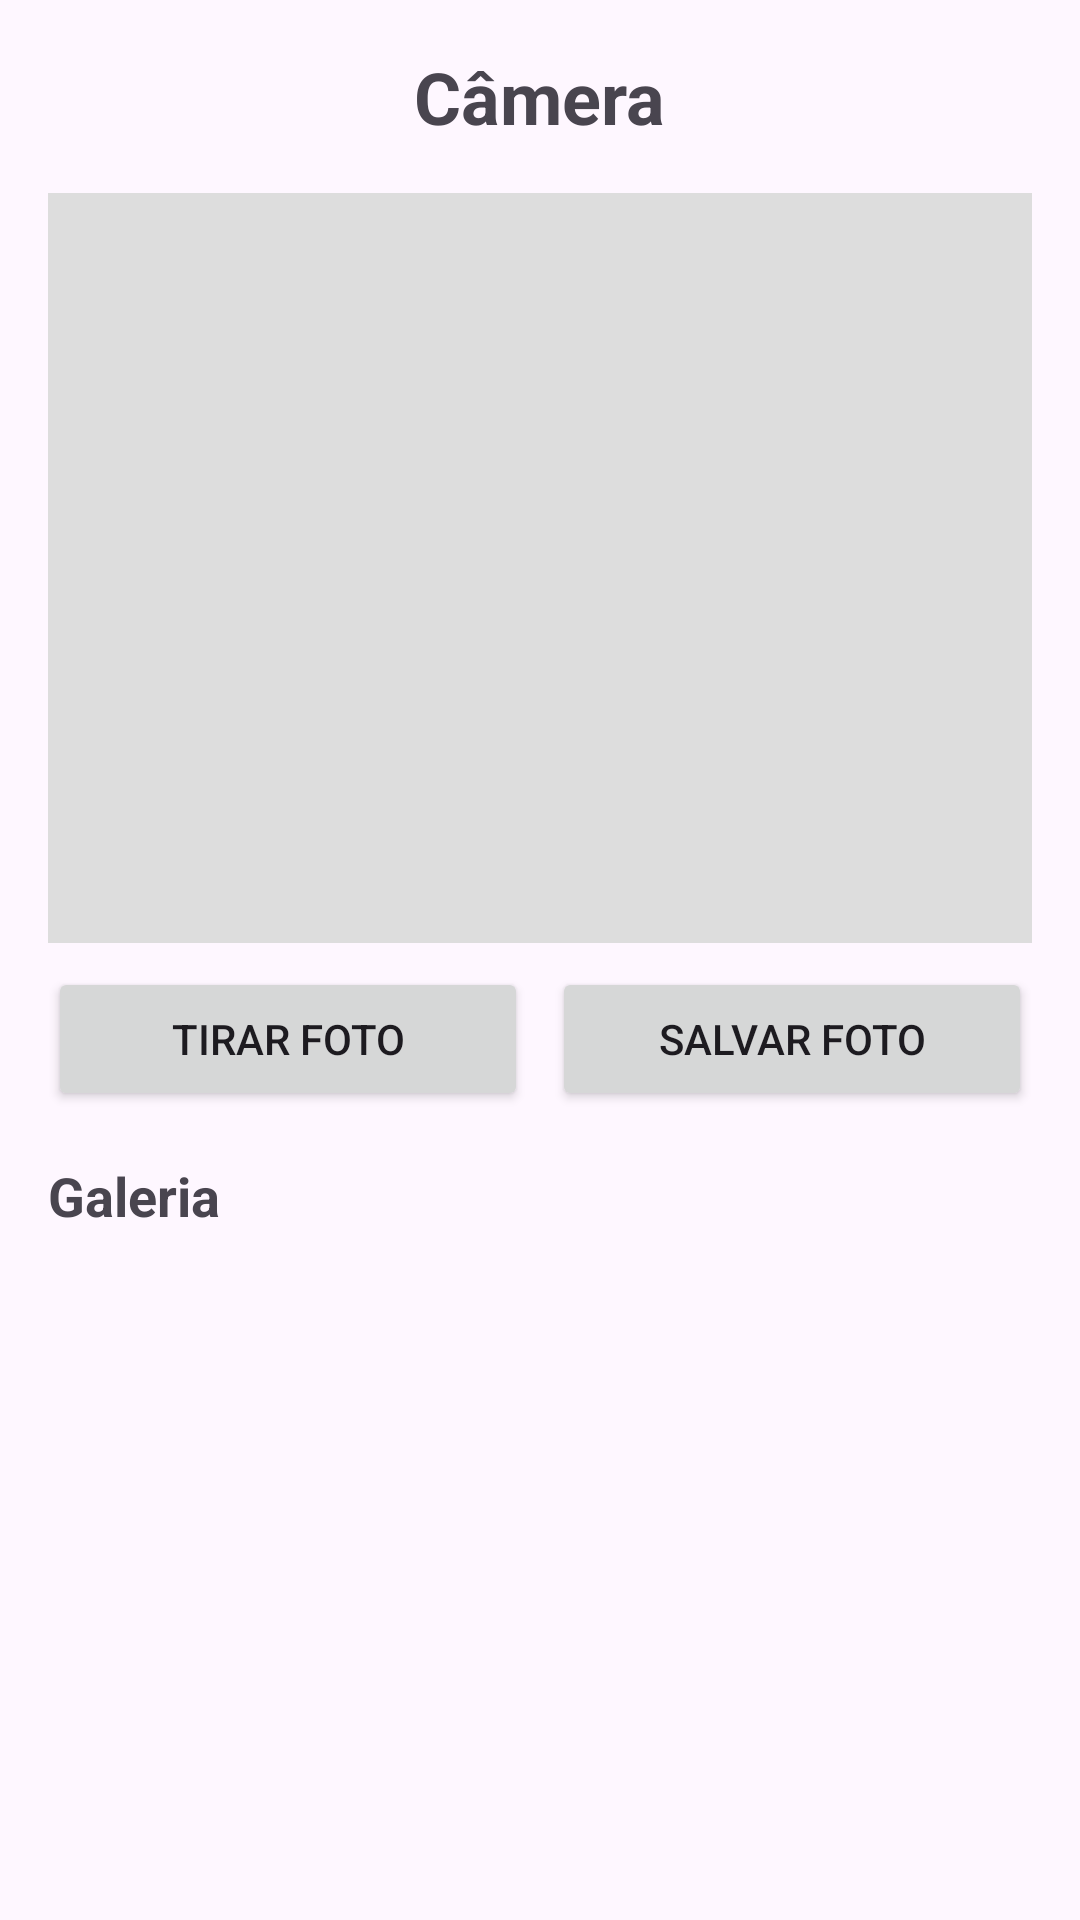

Reconstruct the res/layout file that produces this screen, plus the resources it refers to.
<!-- AndroidManifest.xml: application theme Theme.Helveticus -->
<!-- res/layout/activity_camera.xml -->
<?xml version="1.0" encoding="utf-8"?>
<RelativeLayout xmlns:android="http://schemas.android.com/apk/res/android"
    android:layout_width="match_parent"
    android:layout_height="match_parent"
    android:padding="16dp">

    <TextView
        android:id="@+id/txtTitle"
        android:layout_width="wrap_content"
        android:layout_height="wrap_content"
        android:text="Câmera"
        android:textSize="24sp"
        android:textStyle="bold"
        android:layout_centerHorizontal="true"
        android:layout_marginBottom="16dp"/>

    <ImageView
        android:id="@+id/imagePreview"
        android:layout_width="match_parent"
        android:layout_height="250dp"
        android:layout_below="@id/txtTitle"
        android:background="#DDDDDD"
        android:scaleType="centerCrop"/>

    <LinearLayout
        android:id="@+id/buttonLayout"
        android:layout_width="match_parent"
        android:layout_height="wrap_content"
        android:layout_below="@id/imagePreview"
        android:orientation="horizontal"
        android:gravity="center"
        android:layout_marginTop="8dp"
        android:layout_marginBottom="16dp">

        <Button
            android:id="@+id/btnCapture"
            android:layout_width="0dp"
            android:layout_height="wrap_content"
            android:layout_weight="1"
            android:text="Tirar Foto"
            android:layout_marginEnd="4dp"/>

        <Button
            android:id="@+id/btnSave"
            android:layout_width="0dp"
            android:layout_height="wrap_content"
            android:layout_weight="1"
            android:text="Salvar Foto"
            android:layout_marginStart="4dp"/>
    </LinearLayout>

    <TextView
        android:id="@+id/txtGalleryTitle"
        android:layout_width="wrap_content"
        android:layout_height="wrap_content"
        android:text="Galeria"
        android:textSize="18sp"
        android:textStyle="bold"
        android:layout_below="@id/buttonLayout"
        android:layout_marginBottom="8dp"/>

    <GridView
        android:id="@+id/gridGallery"
        android:layout_width="match_parent"
        android:layout_height="match_parent"
        android:layout_below="@id/txtGalleryTitle"
        android:numColumns="3"
        android:verticalSpacing="4dp"
        android:horizontalSpacing="4dp"
        android:stretchMode="columnWidth"/>

    <TextView
        android:id="@+id/txtEmptyGallery"
        android:layout_width="wrap_content"
        android:layout_height="wrap_content"
        android:text="Nenhuma foto salva"
        android:textSize="16sp"
        android:layout_below="@id/txtGalleryTitle"
        android:layout_centerHorizontal="true"
        android:layout_marginTop="50dp"
        android:visibility="gone"/>

</RelativeLayout>
<!-- resources referenced by this layout -->
<resources>
  <style name="Theme.Helveticus" parent="Base.Theme.Helveticus" />
  <style name="Base.Theme.Helveticus" parent="Theme.Material3.DayNight.NoActionBar">
          
          
      </style>
</resources>
